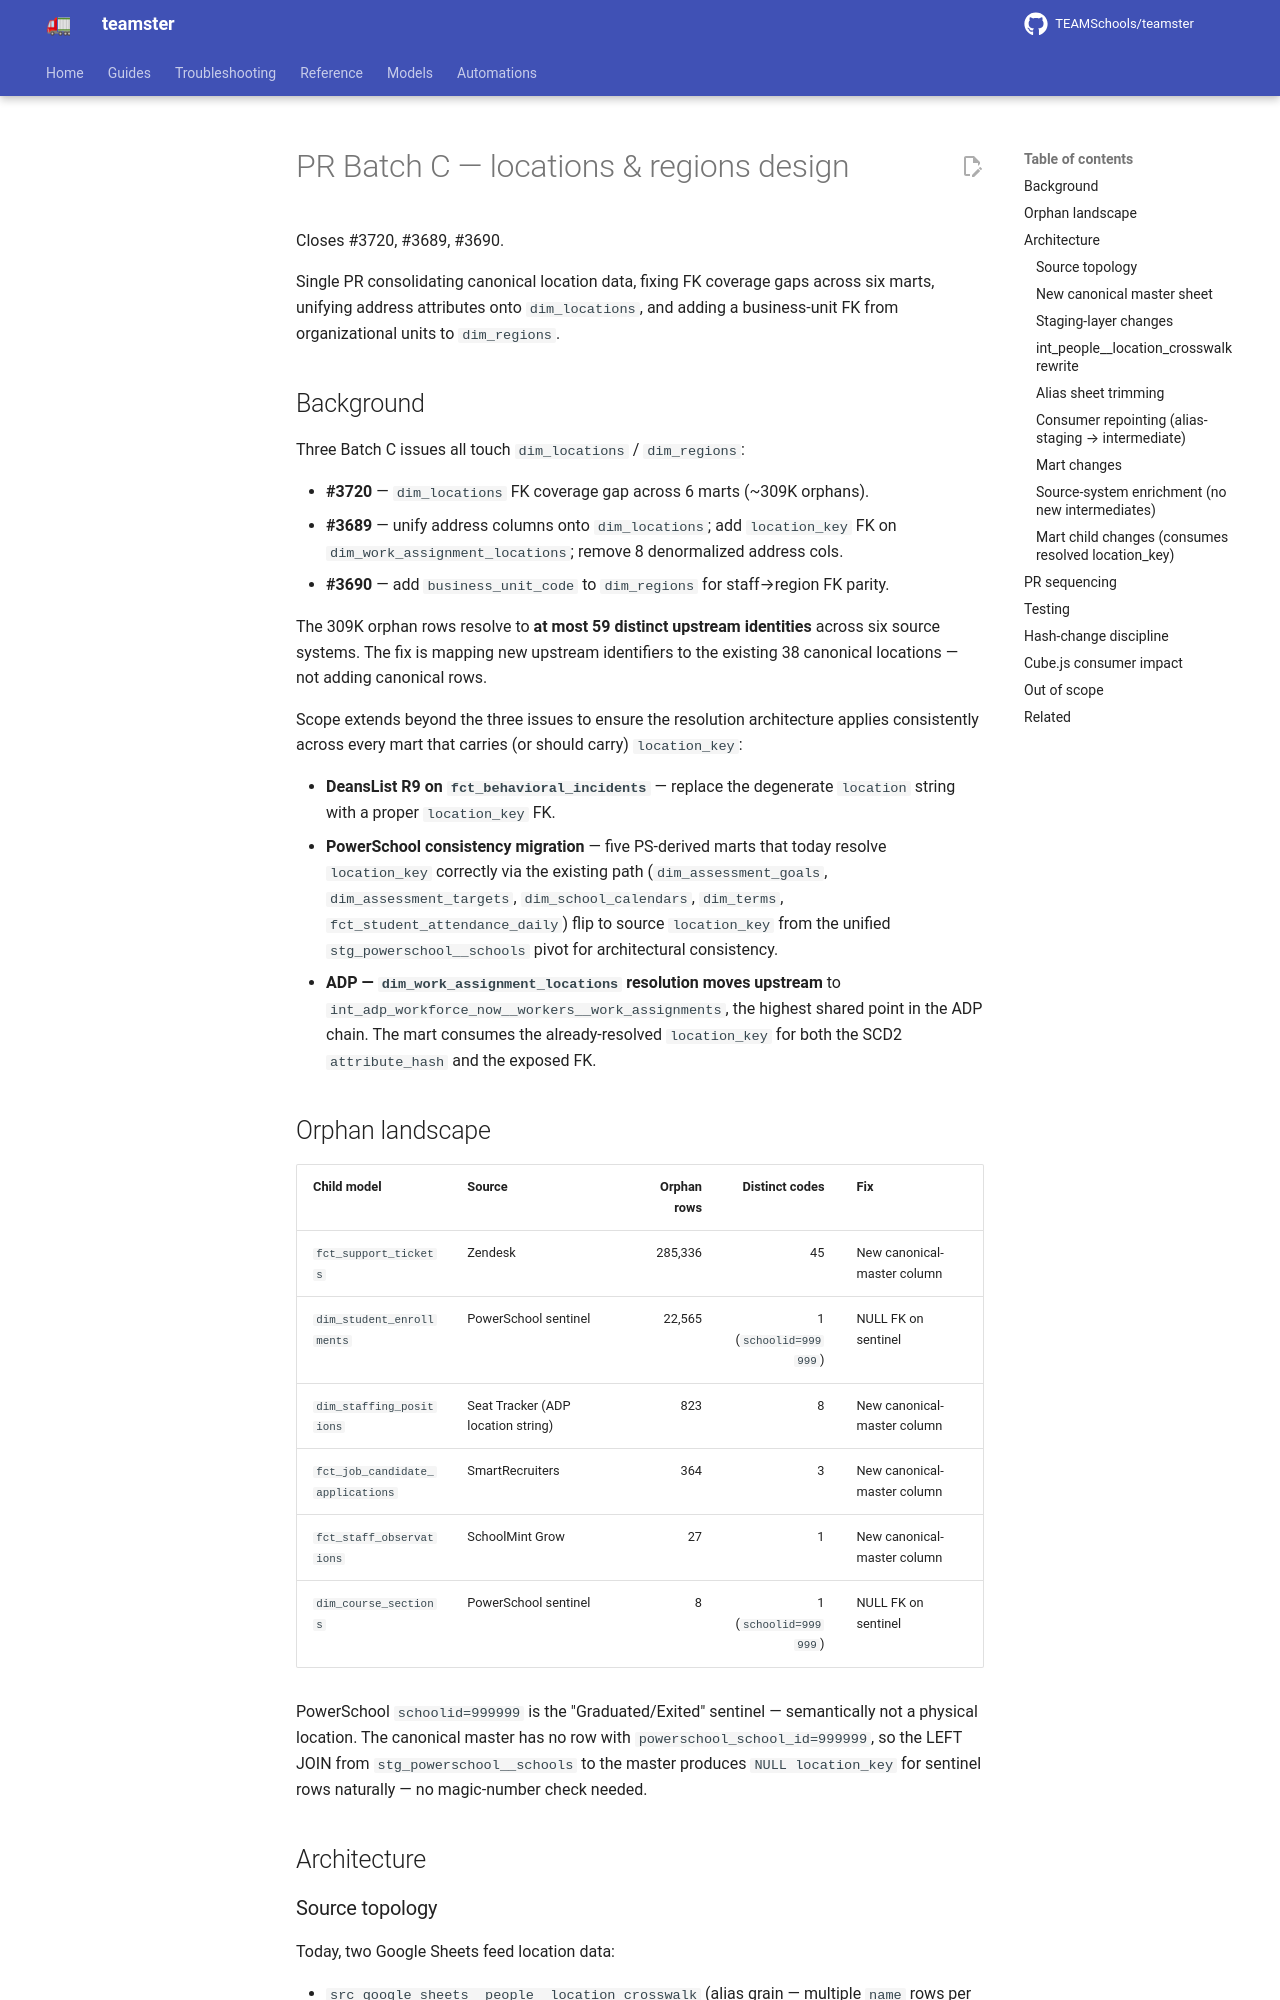

repository: TEAMSchools/teamster · page: superpowers/specs/2026-04-27-batch-c-locations-regions-design/index.html · generator: mkdocs

# PR Batch C — locations & regions design

Closes #3720, #3689, #3690.

Single PR consolidating canonical location data, fixing FK coverage gaps across
six marts, unifying address attributes onto `dim_locations`, and adding a
business-unit FK from organizational units to `dim_regions`.

## Background

Three Batch C issues all touch `dim_locations` / `dim_regions`:

- **#3720** — `dim_locations` FK coverage gap across 6 marts (~309K orphans).
- **#3689** — unify address columns onto `dim_locations`; add `location_key` FK
  on `dim_work_assignment_locations`; remove 8 denormalized address cols.
- **#3690** — add `business_unit_code` to `dim_regions` for staff→region FK
  parity.

The 309K orphan rows resolve to **at most 59 distinct upstream identities**
across six source systems. The fix is mapping new upstream identifiers to the
existing 38 canonical locations — not adding canonical rows.

Scope extends beyond the three issues to ensure the resolution architecture
applies consistently across every mart that carries (or should carry)
`location_key`:

- **DeansList R9 on `fct_behavioral_incidents`** — replace the degenerate
  `location` string with a proper `location_key` FK.
- **PowerSchool consistency migration** — five PS-derived marts that today
  resolve `location_key` correctly via the existing path
  (`dim_assessment_goals`, `dim_assessment_targets`, `dim_school_calendars`,
  `dim_terms`, `fct_student_attendance_daily`) flip to source `location_key`
  from the unified `stg_powerschool__schools` pivot for architectural
  consistency.
- **ADP — `dim_work_assignment_locations` resolution moves upstream** to
  `int_adp_workforce_now__workers__work_assignments`, the highest shared point
  in the ADP chain. The mart consumes the already-resolved `location_key` for
  both the SCD2 `attribute_hash` and the exposed FK.

## Orphan landscape

| Child model                      | Source                             | Orphan rows |        Distinct codes | Fix                         |
| -------------------------------- | ---------------------------------- | ----------: | --------------------: | --------------------------- |
| `fct_support_tickets`            | Zendesk                            |     285,336 |                    45 | New canonical-master column |
| `dim_student_enrollments`        | PowerSchool sentinel               |      22,565 | 1 (`schoolid=999999`) | NULL FK on sentinel         |
| `dim_staffing_positions`         | Seat Tracker (ADP location string) |         823 |                     8 | New canonical-master column |
| `fct_job_candidate_applications` | SmartRecruiters                    |         364 |                     3 | New canonical-master column |
| `fct_staff_observations`         | SchoolMint Grow                    |          27 |                     1 | New canonical-master column |
| `dim_course_sections`            | PowerSchool sentinel               |           8 | 1 (`schoolid=999999`) | NULL FK on sentinel         |

PowerSchool `schoolid=999999` is the "Graduated/Exited" sentinel — semantically
not a physical location. The canonical master has no row with
`powerschool_school_id=999999`, so the LEFT JOIN from `stg_powerschool__schools`
to the master produces `NULL location_key` for sentinel rows naturally — no
magic-number check needed.

## Architecture
